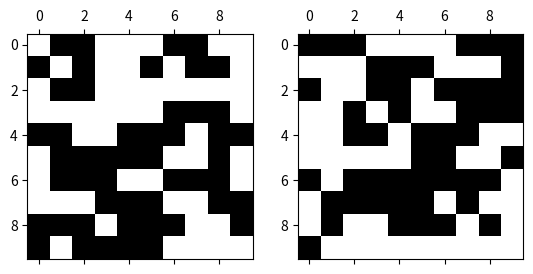

Recreate this plot in Python.
import numpy as np
import random
random.seed(1) #ONLY FOR DEGUBGGING TO GENERATE SAME RANDOM NUMBERS AND THIS LINE CAN BE OMITTED
n=10 # Size of the square lattice (length of side of the square)
iter=1000000 # Total number of times exchanges between A and B are done
Tbar=10# Tbar is reduced temperature Tbar= kT/\Phi  ; \Phi= E_{AB}-0.5*(E_{AA}+E_{BB})
cnt=0 # To check if no. of A = no. of B
system=np.zeros((n,n)) # System of A and B molecules
A=[] # list of all A molecules
B=[] # list of all B molecules
# Generating a random arrangement of A and B both equal in number. 0 representing A and 1 representing B
for i in range(n):
    for j in range(n):
        foo=random.random()
        if foo>0.5:
            if cnt==n*n/2: # Generate A istead of B when it has reached the desired amount
                A.append((i,j))
            else:
                system[i][j]=1
                cnt=cnt+1
                B.append((i,j))
        if foo<0.5:
    
            if n*n/2-cnt<=(n-j-1)+(n-i-1)*(n-1): 
                A.append((i,j))
            else: # Generate B if the number of remaining elements is equal to required number of B
                B.append((i,j))
                system[i][j]=1
                cnt=cnt+1

from matplotlib.pyplot import figure,show
fig=figure()
ax1=fig.add_subplot(121)
ax2=fig.add_subplot(122)
ax1.spy(system)
reject=0
for iter in range(iter):
    x1=int(random.random()*(n*n/2)) # Generate a random number between 0 and total number of possible B's or A's -1
    x2=int(random.random()*(n*n/2))
    i1,j1=A[x1] # Select one from each list of A and B
    i2,j2=B[x2]
    fourMinalpha=system[(i1-1+n)%n][j1]+system[(i1+1)%n][j1]+system[i1][(j1-1+n)%n]+system[i1][(j1+1)%n]# sum of neighbours is number of B's as neighbours=4-\alpha
    beta=system[(i2-1+n)%n][j2]+system[(i2+1)%n][j2]+system[i2][(j2-1+n)%n]+system[i2][(j2+1)%n]# sum of neighbours is number of B's as neighbours= \beta
    deltaNab=2*(beta-fourMinalpha)# N_{AB}= 2(\beta+\alpha-4)
    if deltaNab/Tbar<0: #exchange if \frac{\Delta N_{AB}}{\overline{T}}<0
        B[x2]=(i1,j1) #Update A, B list
        A[x1]=(i2,j2)
        system[i2][j2]=0 
        system[i1][j1]=1
        reject=0
    else:
        prob=np.exp(-deltaNab/Tbar)
        rand=random.random()
        if rand<prob: #probability of exchange is e^{-\frac{\Delta N_{AB}}{\overline{T}}}
            B[x2]=(i1,j1)
            A[x1]=(i2,j2)
            system[i2][j2]=0
            system[i1][j1]=1
            reject=0
        else: # reject the exchange
            reject=reject+1
    #if reject>1000:  #UNCOMMENT IF REJECTION CRITERION IS NEEDED
        #print(iter)
        #break   
ax2.spy(system)
show()
